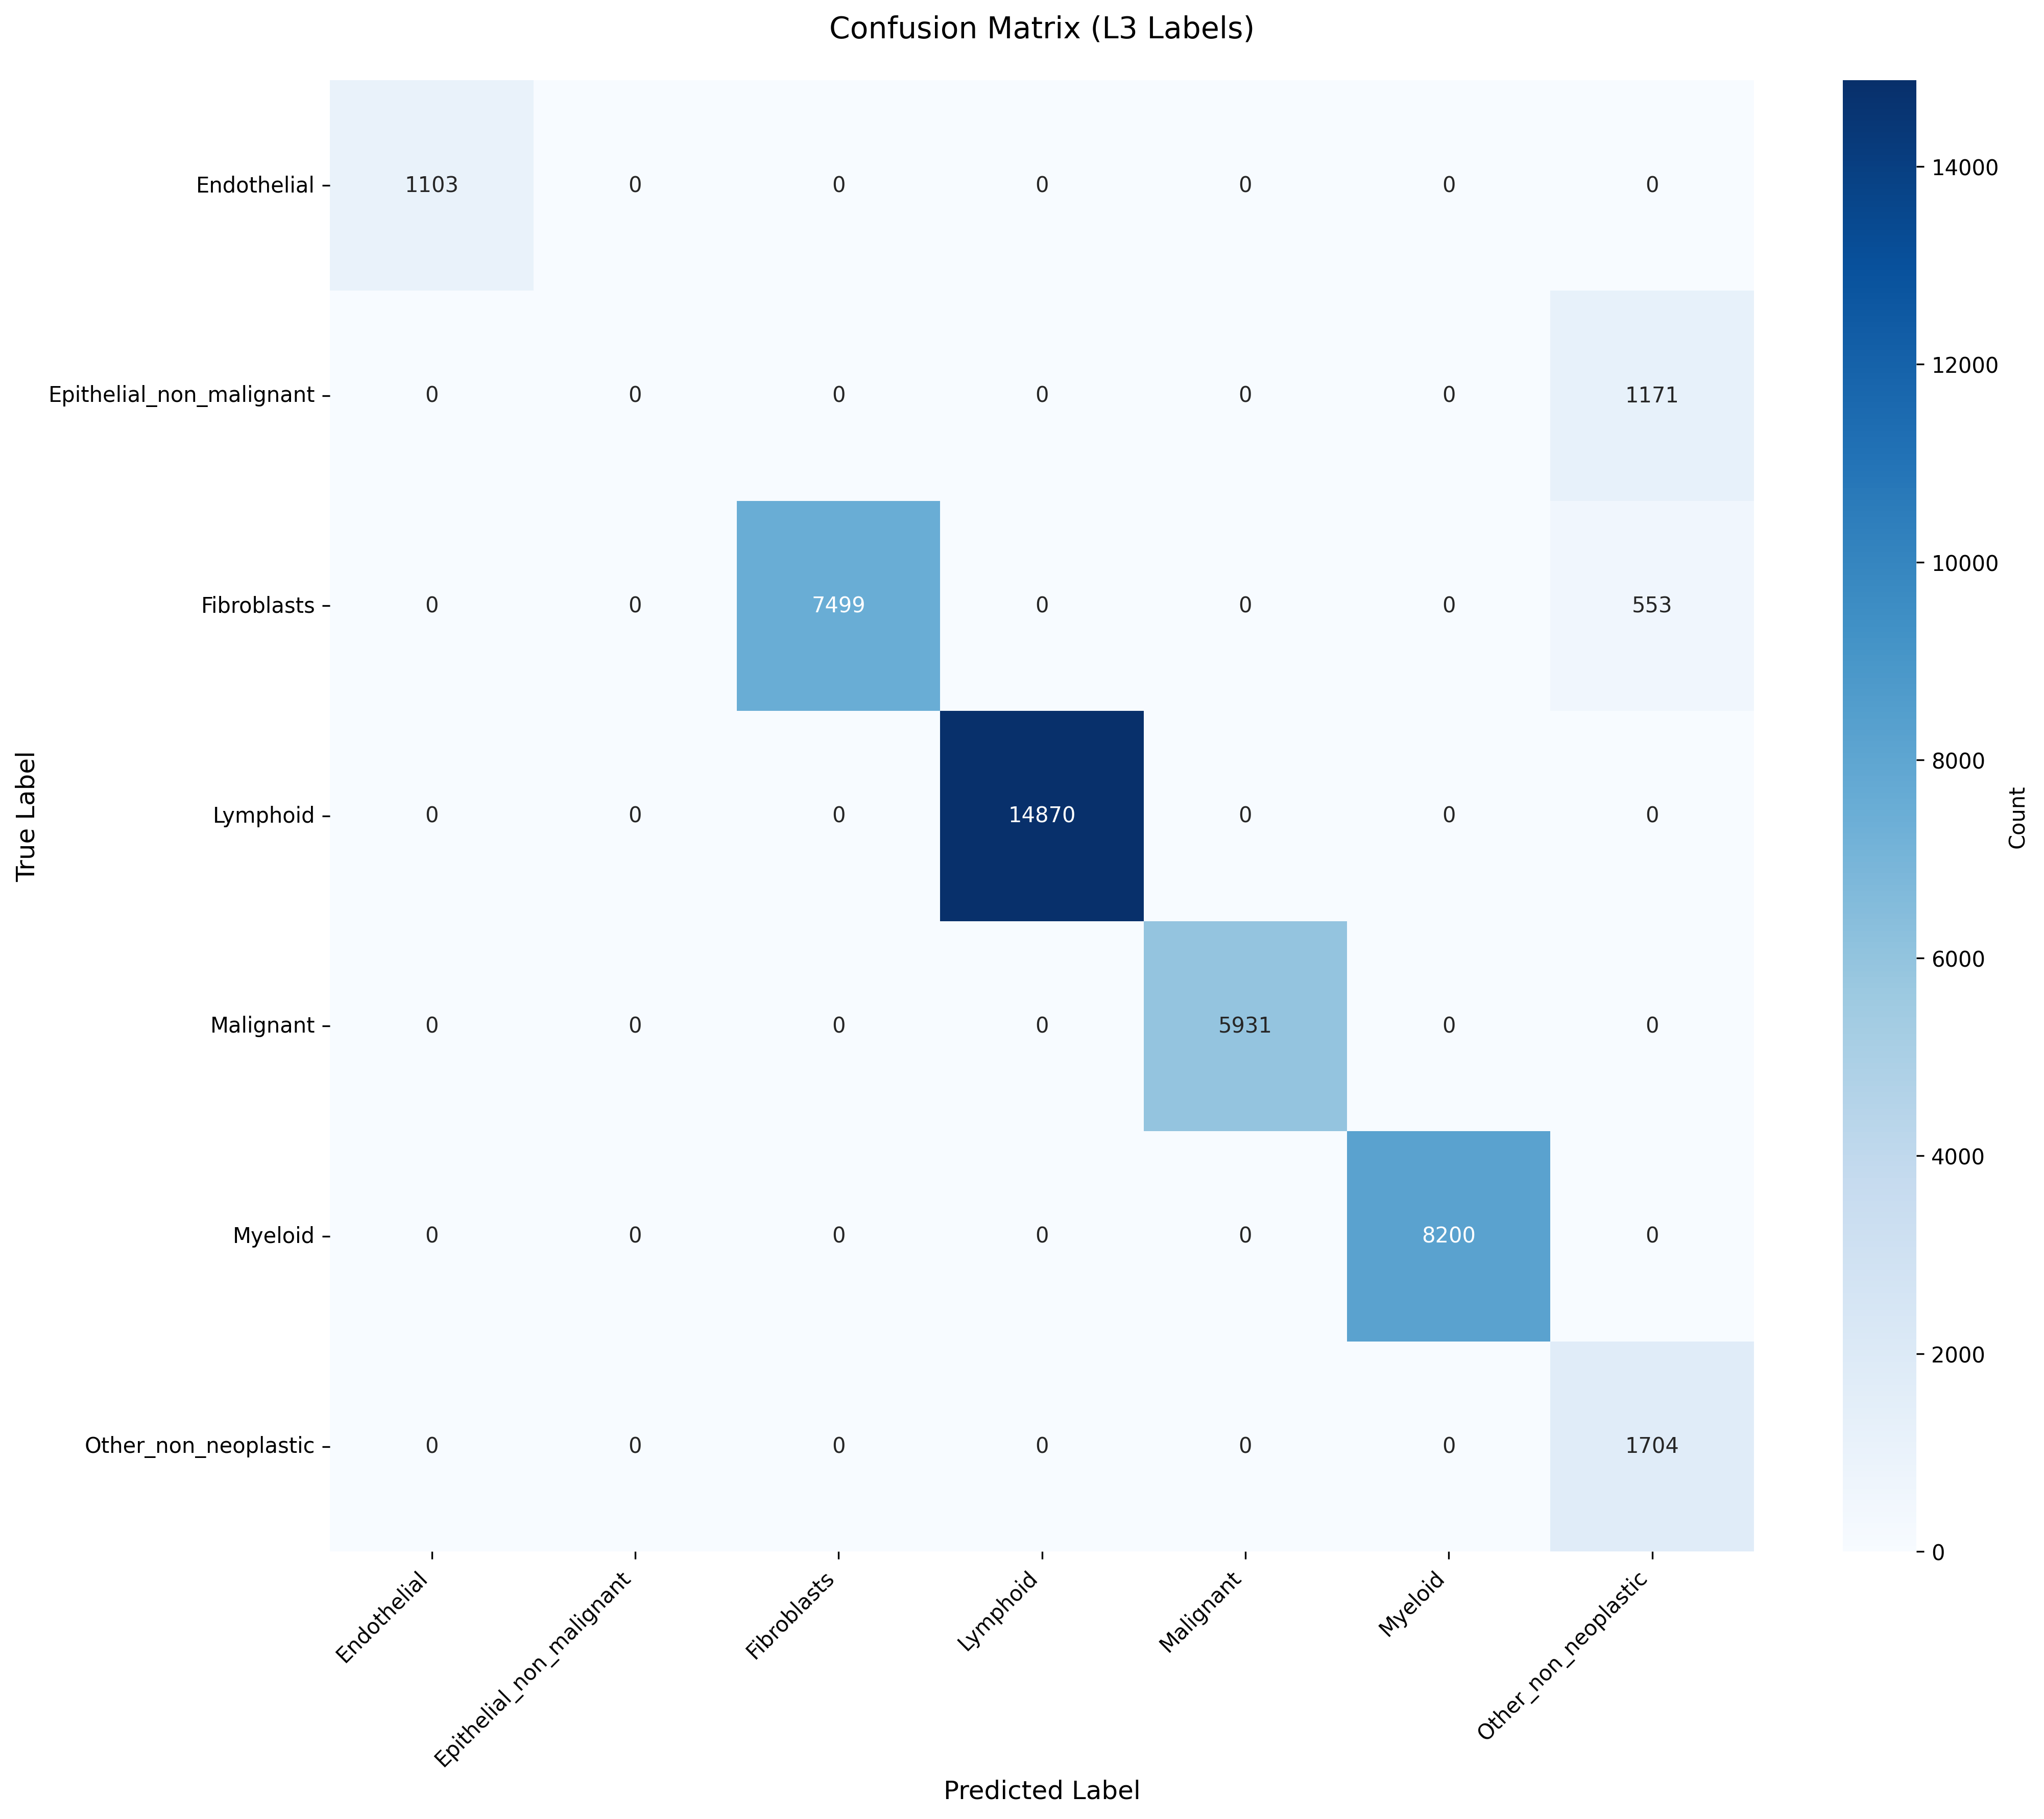

Source data for this figure (header and first rows):
True_Label, Endothelial, Epithelial_non_malignant, Fibroblasts, Lymphoid, Malignant, Myeloid, Other_non_neoplastic
Endothelial, 1103, 0, 0, 0, 0, 0, 0
Epithelial_non_malignant, 0, 0, 0, 0, 0, 0, 1171
Fibroblasts, 0, 0, 7499, 0, 0, 0, 553
Lymphoid, 0, 0, 0, 14870, 0, 0, 0
Malignant, 0, 0, 0, 0, 5931, 0, 0
Myeloid, 0, 0, 0, 0, 0, 8200, 0
Other_non_neoplastic, 0, 0, 0, 0, 0, 0, 1704
